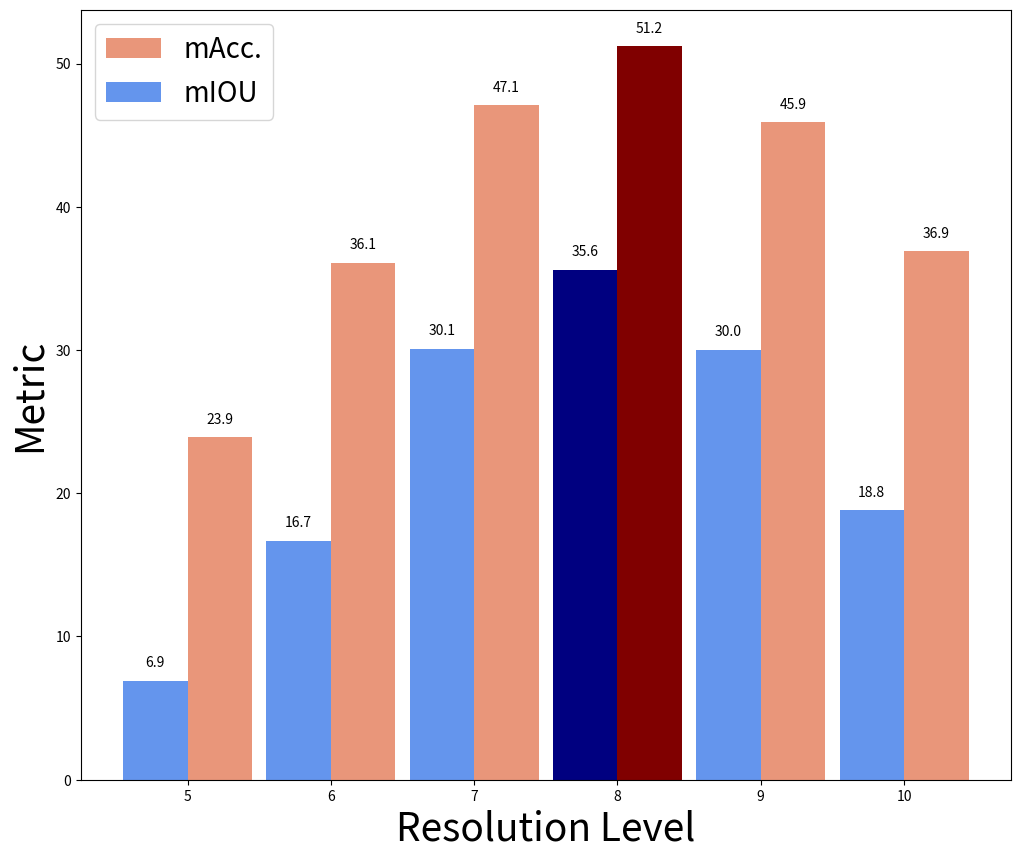

The matplotlib source for this figure:
import numpy as np
import matplotlib.pyplot as plt

# Average results of 3 folds using L8 angular normalized model
levels = np.array([5, 6, 7, 8, 9, 10])
iou = np.array([6.9, 16.7, 30.1, 35.6, 30.0, 18.8])
acc = np.array([23.9, 36.1, 47.1, 51.2, 45.9, 36.9])

# Plot settings
width = 0.45
fig, ax = plt.subplots(1, 1)
ax.grid(False)
ax.set_xlabel('Resolution Level', fontsize=28)
ax.set_ylabel('Metric', fontsize=28)
ax.set_xticks(levels + width / 2)
ax.set_xticklabels(levels)

# Bar plots side-by-side
pl_iou = ax.bar(levels, iou, width=width, color='cornflowerblue')
pl_acc = ax.bar(levels + width, acc, width=width, color='darksalmon')
pl_iou_l8 = ax.bar(
    levels[levels == 8], iou[levels == 8], width=width, color='navy')
pl_acc_l8 = ax.bar(
    levels[levels == 8] + width, acc[levels == 8], width=width, color='maroon')

# Annotate the value
# zip joins x and y coordinates in pairs
for l, a, i in zip(levels, acc, iou):

    acc_label = '{}'.format(a)
    iou_label = '{}'.format(i)

    # Add accuracy label above bars
    plt.annotate(
        acc_label, (l + width, a),
        textcoords="offset points",
        xytext=(0, 10),
        ha='center')

    # Add IOU label above bars
    plt.annotate(
        iou_label, (l, i),
        textcoords="offset points",
        xytext=(0, 10),
        ha='center')

ax.legend((pl_acc, pl_iou), ['mAcc.', 'mIOU'], fontsize=20, loc=2)

fig.set_size_inches(12, 10)
fig.savefig(
    'camera_normalization_plot.pdf', bbox_inches='tight', pad_inches=0, dpi=500)
plt.show()